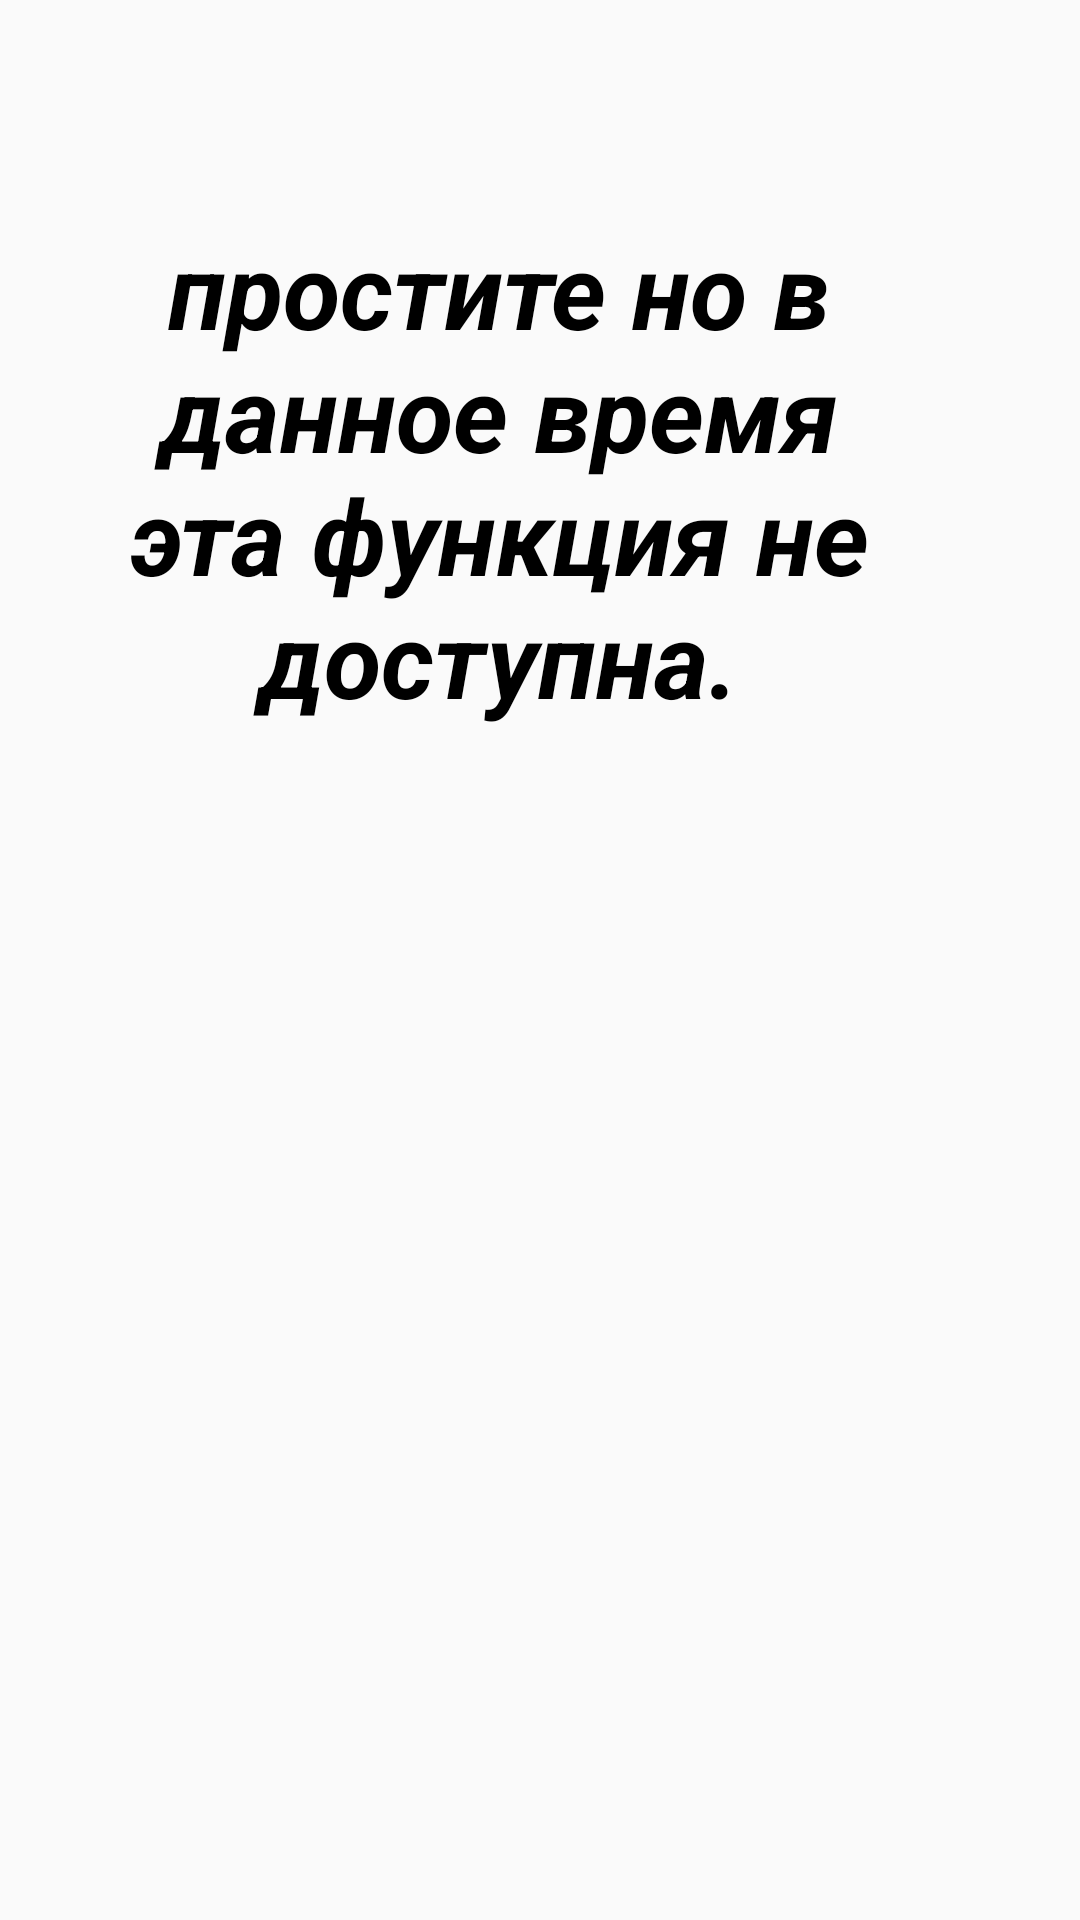

Here is an Android app screen rendered from its layout file. Give the layout XML and the strings, colors and styles it references.
<!-- AndroidManifest.xml: application theme Theme.Error2 -->
<!-- res/layout/activity_alarm.xml -->
<?xml version="1.0" encoding="utf-8"?>
<RelativeLayout
        xmlns:android="http://schemas.android.com/apk/res/android"
        xmlns:tools="http://schemas.android.com/tools"
        xmlns:app="http://schemas.android.com/apk/res-auto"
        android:layout_width="match_parent"
        android:layout_height="match_parent"
        tools:context=".AlarmActivity">


    <TextView
            android:id="@+id/app"
            android:layout_width="348dp"
            android:layout_height="264dp"
            android:text="простите но в данное время эта функция не доступна."
            android:textAlignment="center"
            android:textColor="@android:color/black"
            android:textSize="35sp"
            android:textStyle="bold|italic"
            android:layout_marginEnd="27dp" android:layout_alignParentEnd="true"
            android:layout_alignParentBottom="true" android:layout_marginBottom="303dp"/>

</RelativeLayout>
<!-- resources referenced by this layout -->
<resources>
  <style name="Theme.Error2" parent="Theme.AppCompat.Light.DarkActionBar">
          
          <item name="colorPrimary">@color/purple_500</item>
          <item name="colorPrimaryDark">@color/purple_700</item>
          <item name="colorAccent">@color/teal_200</item>
          
      </style>
  <!-- not gathered from this repository: default colours our renderer supplied (Android Studio template values) -->
  <color name="purple_500">#FF6200EE</color>
  <color name="purple_700">#FF3700B3</color>
  <color name="teal_200">#FF03DAC5</color>
</resources>
